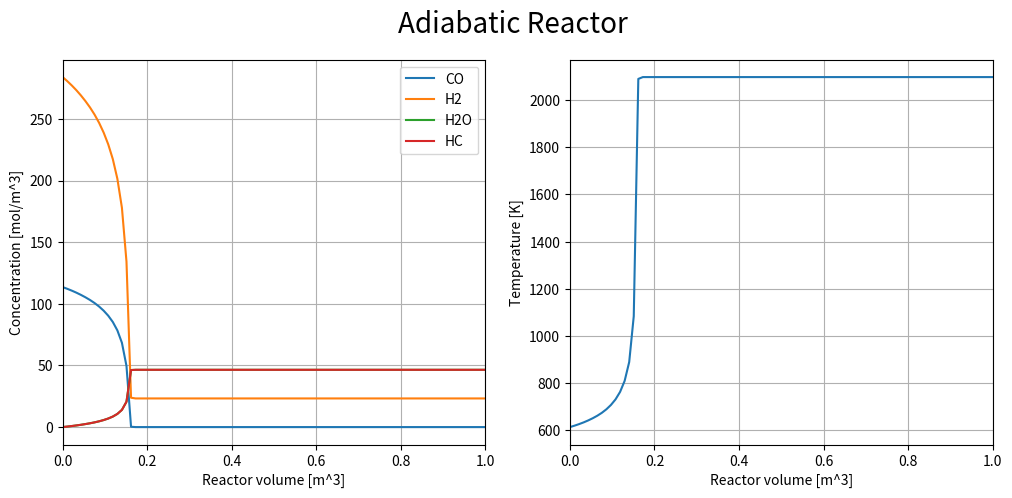
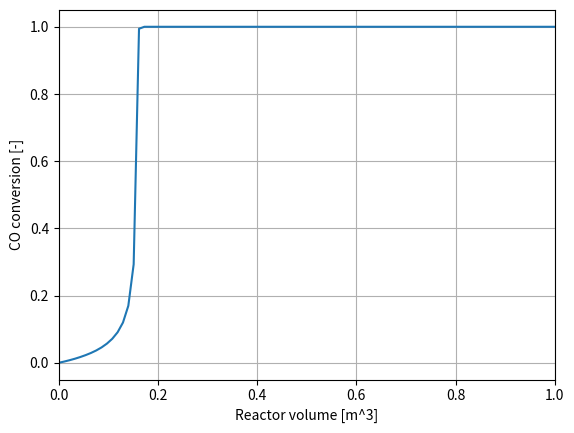

The script that saved these images, in order:
import numpy as np
import matplotlib.pyplot as plt
from scipy.integrate import solve_ivp

# Constants
R = 8.3145  # J/(mol K)

# Reactor conditions
T0 = 340 + 273.15           # K
p_bar = 20 * 1.01325        # bar
p_pa = p_bar * 1e5          # Pa
V_fin = 431.3               # m^3

# Bed properties
epsilon_c = 0.55
rho_s = 7.794e3             # kg/m^3
rho_cat_bed = (1 - epsilon_c) * rho_s

cat_F = 3.0
n_eff = 0.9

# Kinetic parameters
a0 = 8.88522e-3             # mol/(s kg_cat bar^2)
Ea = 3.737e4                # J/mol
b0 = 2.226                  # 1/bar
DbH = -6.837e3              # J/mol

# Reaction enthalpy (per mol CO reacted)
dHrxn = -170e3              # J/mol CO reacted

# Approximate constant heat capacities [J/(mol K)]
Cp_CO = 30.0
Cp_H2 = 29.0
Cp_HC = 60.0
Cp_H2O = 40.0
Cp = np.array([Cp_CO, Cp_H2, Cp_HC, Cp_H2O])

# Inlet molar flows [mol/s]
F_CO0 = 1239.6
F_H20 = 2.5 * F_CO0
F_HC0 = 0.0
F_H2O0 = 0.0

F0 = np.array([F_CO0, F_H20, F_HC0, F_H2O0])

# Stoichiometry: CO + 2H2 -> HC + H2O
stoi_mat = np.array([-1.0, -2.0, 1.0, 1.0])


def mixed_temperature(F, T0, Cp, dHrxn, F_CO0):
    """
    Compute the perfectly mixed adiabatic temperature based on
    cumulative reaction up to the current reactor volume.
    """
    F_CO = F[0]

    # Total molar heat capacity flow [J/(s K)]
    Cp_flow = np.dot(F, Cp)

    # Prevent divide-by-zero
    Cp_flow = max(Cp_flow, 1e-12)

    # Moles of CO reacted up to current volume [mol/s equivalent basis]
    reacted_CO = max(F_CO0 - F_CO, 0.0)

    # Adiabatic mixed temperature
    T_mix = T0 + ((-dHrxn) * reacted_CO) / Cp_flow

    return T_mix


def hybrid_pfr_mass_balance(V, F, params):
    """
    PFR mass balances with a perfectly mixed adiabatic temperature.
    Temperature is computed algebraically from cumulative conversion.
    """
    (
        a0, b0, Ea, DbH, R, p_bar,
        cat_F, rho_cat_bed, n_eff,
        Cp, stoi_mat, T0, dHrxn, F_CO0
    ) = params

    F_CO, F_H2, F_HC, F_H2O = F
    FT = np.sum(F)

    # Avoid numerical issues
    F_CO = max(F_CO, 1e-12)
    F_H2 = max(F_H2, 1e-12)
    FT = max(FT, 1e-12)

    # Mixed adiabatic temperature
    T = mixed_temperature(F, T0, Cp, dHrxn, F_CO0)

    # Temperature-dependent kinetics
    a = a0 * np.exp((Ea / R) * (1 / 493.15 - 1 / T))
    b = b0 * np.exp((DbH / R) * (1 / 493.15 - 1 / T))

    # Partial pressures
    yco = F_CO / FT
    yh2 = F_H2 / FT

    pco = yco * p_bar
    ph2 = yh2 * p_bar

    # Intrinsic and effective rates
    r_int = cat_F * a * pco * ph2 / (1 + b * pco) ** 2   # mol/(s kg_cat)
    r_eff = n_eff * r_int
    rv = r_eff * rho_cat_bed                             # mol/(s m^3)

    # Species balances
    dFdV = stoi_mat * rv

    return dFdV


# Solve only the species balances
V_span = [0, V_fin]
V_eval = np.linspace(0, V_fin, 40000)

params = [
    a0, b0, Ea, DbH, R, p_bar,
    cat_F, rho_cat_bed, n_eff,
    Cp, stoi_mat, T0, dHrxn, F_CO0
]

sol = solve_ivp(
    hybrid_pfr_mass_balance,
    V_span,
    F0,
    t_eval=V_eval,
    method="RK45",
    args=(params,)
)

# Extract results
F_CO = sol.y[0]
F_H2 = sol.y[1]
F_HC = sol.y[2]
F_H2O = sol.y[3]

# Compute temperature profile algebraically
T = np.array([mixed_temperature(sol.y[:, i], T0, Cp, dHrxn, F_CO0)
              for i in range(sol.y.shape[1])])

# Volumetric flow rate using ideal gas law
F_tot = F_CO + F_H2 + F_HC + F_H2O
Vdot = F_tot * R * T / p_pa   # m^3/s

# Concentrations
C_CO = F_CO / Vdot
C_H2 = F_H2 / Vdot
C_HC = F_HC / Vdot
C_H2O = F_H2O / Vdot

# Conversion
X = (F_CO0 - F_CO) / F_CO0


fig, ax = plt.subplots(1, 2, figsize=(12, 5))
fig.suptitle('Adiabatic Reactor', fontsize=20)

ax[0].plot(sol.t, C_CO, label="CO")
ax[0].plot(sol.t, C_H2, label="H2")
ax[0].plot(sol.t, C_H2O, label="H2O")
ax[0].plot(sol.t, C_HC, label="HC")
ax[0].set_xlabel("Reactor volume [m^3]")
ax[0].set_ylabel("Concentration [mol/m^3]")
ax[0].legend()
ax[0].grid(True)
ax[0].set_xlim(0,1)

ax[1].plot(sol.t, T)
ax[1].set_xlabel("Reactor volume [m^3]")
ax[1].set_ylabel("Temperature [K]")
ax[1].grid(True)
ax[1].set_xlim(0,1)
plt.show()

plt.figure()
plt.plot(sol.t, X)
plt.xlabel("Reactor volume [m^3]")
plt.ylabel("CO conversion [-]")
plt.grid(True)
plt.xlim(0,1)
plt.show()

# target_X = 0.8
# idx = np.argmin(np.abs(X - target_X))
# V_target = sol.t[idx]

# print(f"Volume at X = {target_X:.2f} is about {V_target:.3f} m^3")
# print(f"Temperature there is about {T[idx]:.2f} K ({T[idx]-273.15:.2f} °C)")
